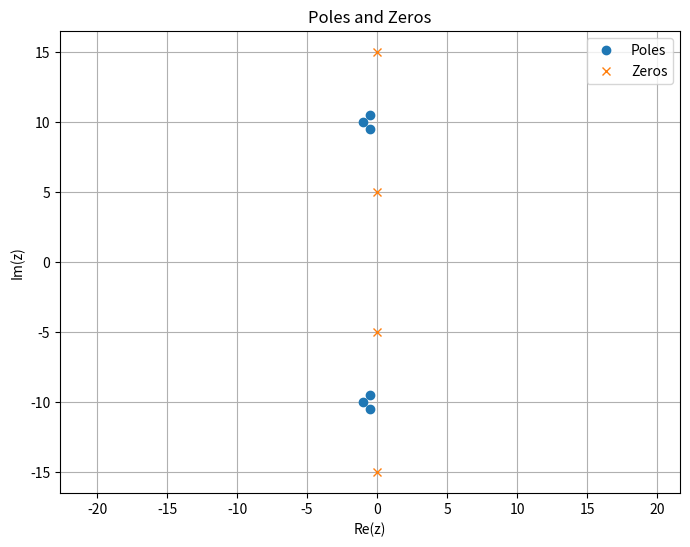
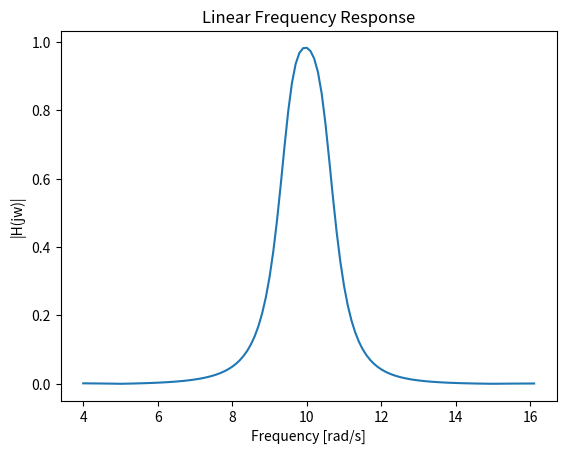
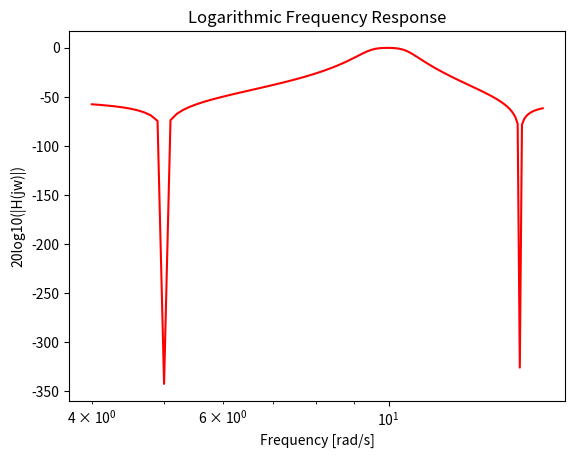
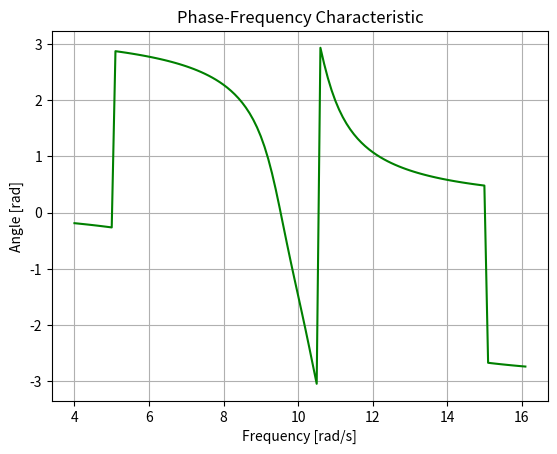

Reproduce these figures in Python, in order.
import numpy as np
import matplotlib.pyplot as plt

# Define poles and zeros
p12 = -0.5 + 9.5j
p34 = -1 + 10j
p56 = -0.5 + 10.5j
z12 = 5j
z34 = 15j

# Duplicate poles and zeros with their conjugates
p = [p12, p34, p56, np.conj(p12), np.conj(p34), np.conj(p56)]
z = [z12, z34, np.conj(z12), np.conj(z34)]

# Amplification factor
wzm = 0.42

# Plot poles and zeros
plt.figure(figsize=(8, 6))
plt.plot(np.real(p), np.imag(p), "o", label="Poles")
plt.plot(np.real(z), np.imag(z), "x", label="Zeros")
plt.grid(True)
plt.axis('equal')
plt.xlabel("Re(z)")
plt.ylabel("Im(z)")
plt.title("Poles and Zeros")
plt.legend()

# Get polynomial coefficients from roots
a = np.poly(p)
b = np.poly(z) * wzm

# Linear frequency response
w = np.arange(4, 16.1, 0.1)
s = w * 1j
Hlinear = np.abs(np.polyval(b, s) / np.polyval(a, s))

# Plot linear frequency response
plt.figure()
plt.plot(w, Hlinear)
plt.xlabel("Frequency [rad/s]")
plt.ylabel("|H(jw)|")
plt.title("Linear Frequency Response")

# Logarithmic frequency response
Hlog = 20 * np.log10(Hlinear)
plt.figure()
plt.semilogx(w, Hlog, 'r')
plt.xlabel("Frequency [rad/s]")
plt.ylabel("20log10(|H(jw)|)")
plt.title("Logarithmic Frequency Response")

# Phase response
H_phase = np.angle(np.polyval(b, s) / np.polyval(a, s))
plt.figure()
plt.plot(w, H_phase, 'g')
plt.xlabel('Frequency [rad/s]')
plt.ylabel('Angle [rad]')
plt.title('Phase-Frequency Characteristic')
plt.grid(True)

plt.show()